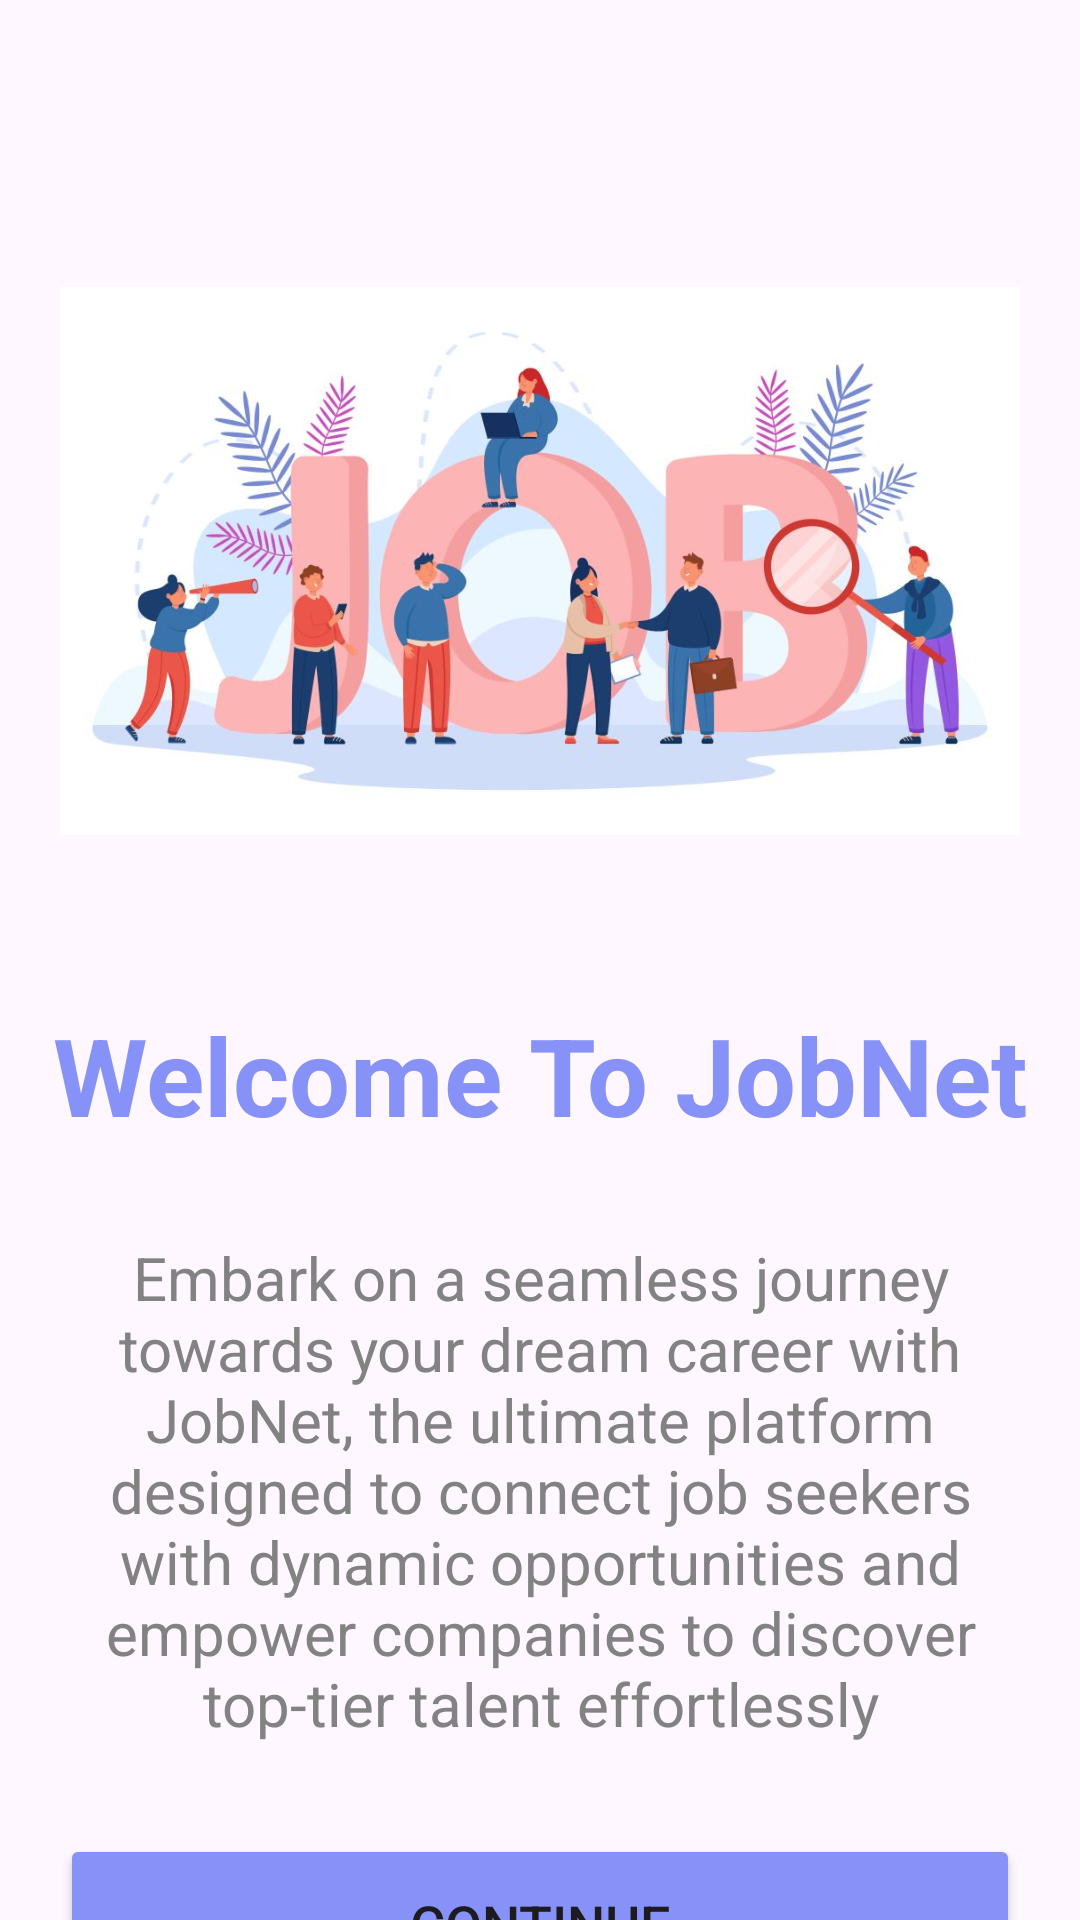

The Android layout XML behind this screen, and the referenced resources:
<!-- AndroidManifest.xml: application theme Theme.MiniProjet -->
<!-- res/layout/activity_main.xml -->
<?xml version="1.0" encoding="utf-8"?>
<LinearLayout
    xmlns:android="http://schemas.android.com/apk/res/android"
    xmlns:app="http://schemas.android.com/apk/res-auto"
    xmlns:tools="http://schemas.android.com/tools"
    android:layout_width="match_parent"
    android:layout_height="match_parent"
    android:orientation="vertical"
    tools:context=".MainActivity">

    <ImageView
        android:layout_width="match_parent"
        android:layout_height="234dp"
        android:src="@drawable/vv"
        android:layout_marginTop="70dp"
        android:layout_marginLeft="20dp"
        android:layout_marginRight="20dp"
        />
    <TextView
        android:layout_marginTop="30dp"
        android:layout_width="match_parent"
        android:layout_height="wrap_content"
        android:text="Welcome To JobNet"
        android:id="@+id/loginText"
        android:textSize="36sp"
        android:textAlignment="center"
        android:textStyle="bold"
        android:textColor="@color/purple"/>

    <TextView
        android:id="@+id/description"
        android:layout_width="wrap_content"
        android:layout_height="wrap_content"
        android:layout_margin="30dp"
        android:inputType="textMultiLine"
        android:text="Embark on a seamless journey towards your dream career with JobNet, the ultimate platform designed to connect job seekers with dynamic opportunities and empower companies to discover top-tier talent effortlessly"
        android:textAlignment="center"
        android:textColor="#828282"
        android:textSize="20sp" />

    <Button
        android:layout_width="match_parent"
        android:layout_height="60dp"
        android:layout_marginLeft="20dp"
        android:layout_marginRight="20dp"
        android:id="@+id/nextBtn"
        android:text="Continue"
        android:textSize="18sp"
        android:backgroundTint="@color/purple"
        />
</LinearLayout>
<!-- resources referenced by this layout -->
<resources>
  <color name="purple">#8692f7</color>
  <!-- drawable vv: jpg bitmap (drawable, 61496 bytes) -->
  <style name="Theme.MiniProjet" parent="Base.Theme.MiniProjet" />
  <style name="Base.Theme.MiniProjet" parent="Theme.Material3.DayNight.NoActionBar">
          
          
          <item name="colorPrimary">@color/purple</item>
          <item name="colorPrimaryVariant">@color/purple</item>
          <item name="colorOnPrimary">@color/white</item>
  
  
          <item name="colorSecondary">@color/teal_200</item>
          <item name="colorSecondaryVariant">@color/teal_700</item>
          <item name="colorOnSecondary">@color/black</item>
  
  
          <item name="android:statusBarColor">?attr/colorPrimaryVariant</item>
      </style>
  <color name="white">#FFFFFFFF</color>
  <color name="teal_200">#FF03DAC5</color>
  <color name="teal_700">#FF018786</color>
  <color name="black">#FF000000</color>
</resources>
